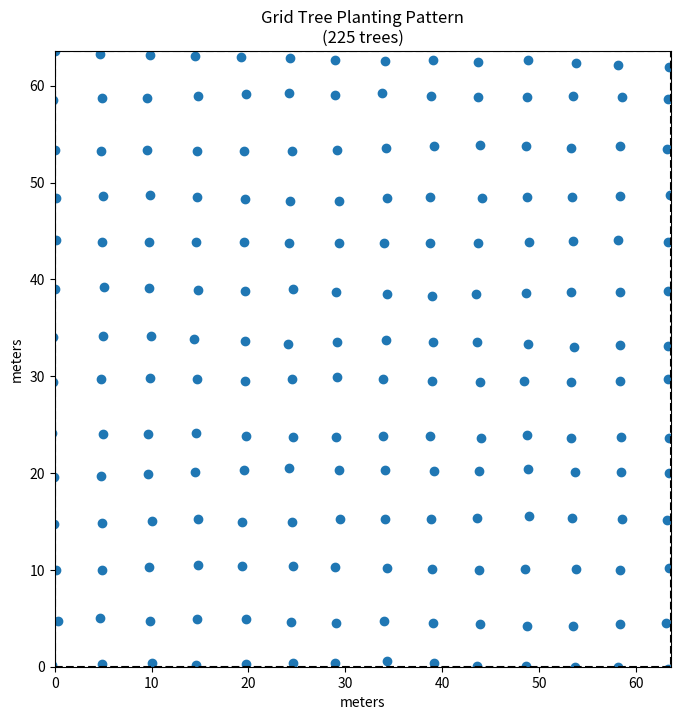

The script that saved this image:
"""
python/grid_planting.py

Simple grid-based tree planting pattern generator
Based on row and between tree spacing
"""

import matplotlib.pyplot as plt
import numpy as np
from typing import List, Tuple


def generate_grid_trees(acres: float, row_spacing: float, tree_spacing: float, 
                       add_randomness: bool = True) -> List[Tuple[float, float]]:
    """
    Generate trees in a grid pattern.
    
    Args:
        acres: Area in acres
        row_spacing: Distance between rows in meters
        tree_spacing: Distance between trees within a row in meters
        add_randomness: Whether to add random offset to tree positions
        
    Returns:
        List of (x, y) tree coordinates
    """
    # Calculate plot dimensions
    plot_area_m2 = acres * 4046.86
    plot_side = np.sqrt(plot_area_m2)
    
    # Generate grid coordinates
    x_coords = np.arange(0, plot_side + tree_spacing, tree_spacing)
    y_coords = np.arange(0, plot_side + row_spacing, row_spacing)
    
    tree_x, tree_y = [], []
    
    for y in y_coords:
        for x in x_coords:
            if add_randomness:
                # Add slight random offset for natural appearance
                x += np.random.uniform(-0.3, 0.3)
                y += np.random.uniform(-0.3, 0.3)
            
            tree_x.append(x)
            tree_y.append(y)
    
    return list(zip(tree_x, tree_y))


def visualize_grid_trees(trees: List[Tuple[float, float]], acres: float, 
                        title: str = "Grid Tree Planting Pattern"):
    """
    Visualize grid tree pattern.
    
    Args:
        trees: List of (x, y) tree coordinates
        acres: Area in acres for plot boundary
        title: Plot title
    """
    plot_area_m2 = acres * 4046.86
    plot_side = np.sqrt(plot_area_m2)
    
    if trees:
        tree_x, tree_y = zip(*trees)
        
        plt.figure(figsize=(8, 8))
        plt.scatter(tree_x, tree_y)
        plt.plot([0, plot_side, plot_side, 0, 0], 
                [0, 0, plot_side, plot_side, 0], 'k--')  # boundary box
        plt.xlabel("meters")
        plt.ylabel("meters")
        plt.title(f"{title}\n({len(trees)} trees)")
        plt.axis([0, plot_side, 0, plot_side])
        plt.gca().set_aspect('equal', adjustable='box')
        plt.show()
        
        print(f"Total trees: {len(trees)}")
        print(f"Trees per acre: {len(trees) / acres:.1f}")


if __name__ == "__main__":
    # Test the function
    acres = 1.0
    row_spacing = 4.87  # meters between rows
    tree_spacing = 4.87  # meters between trees within a row
    
    trees = generate_grid_trees(acres, row_spacing, tree_spacing)
    visualize_grid_trees(trees, acres)